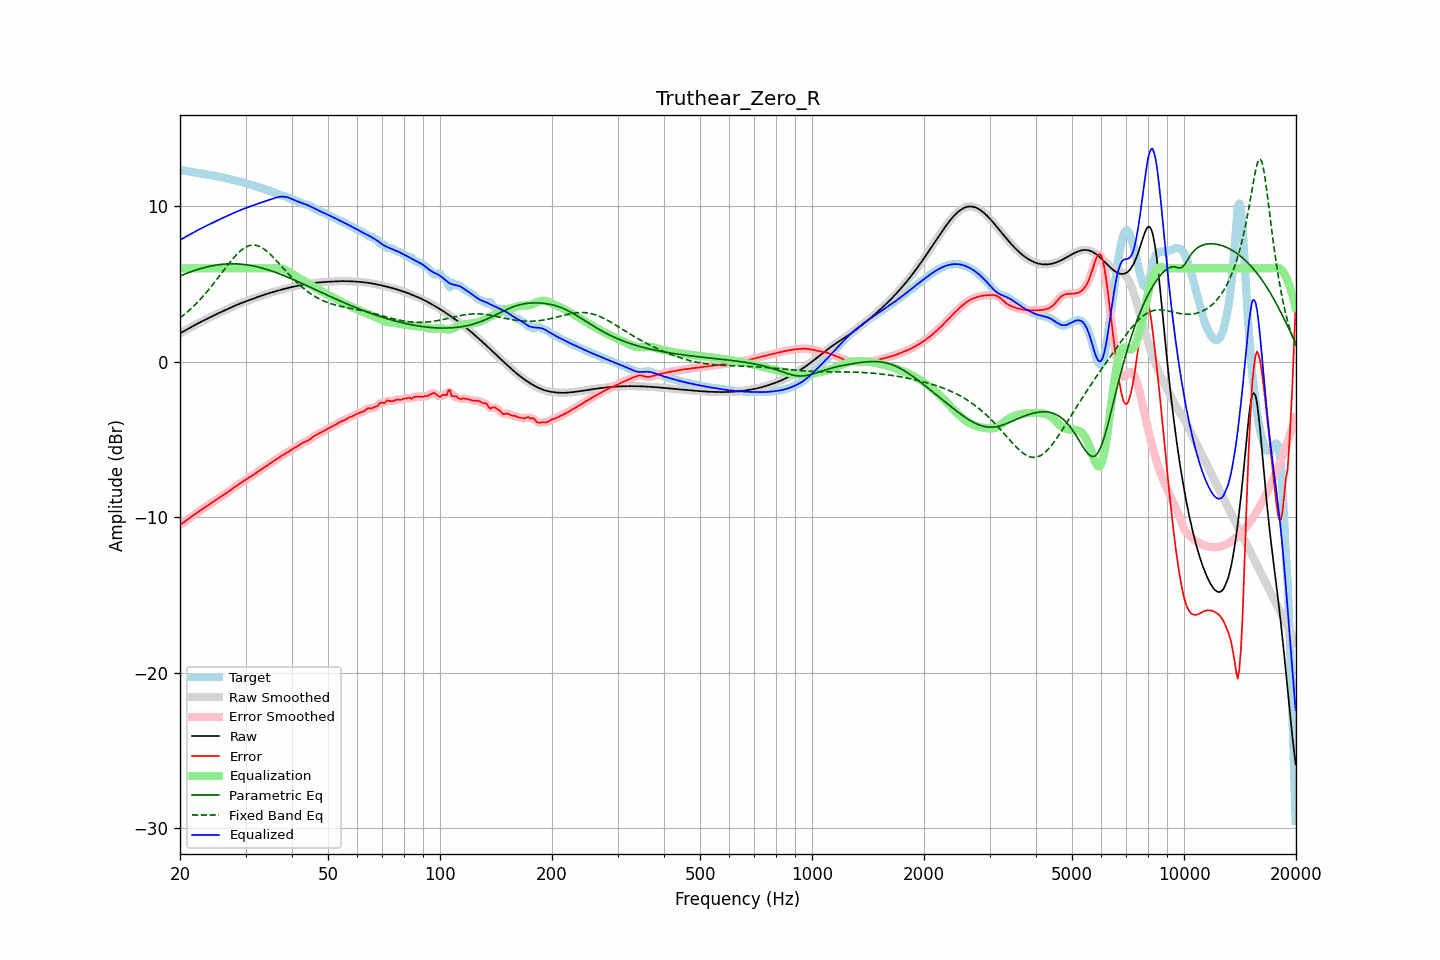

The file beside this chart, header and first rows:
frequency, raw, error, smoothed, error_smoothed, equalization, parametric_eq, fixed_band_eq, equalized_raw, equalized_smoothed, target
20.00, 1.82, -10.49, 1.82, -10.49, 6.00, 5.51, 2.81, 7.82, 7.82, 12.31
20.20, 1.88, -10.42, 1.88, -10.42, 6.00, 5.55, 2.89, 7.88, 7.88, 12.30
20.40, 1.94, -10.35, 1.94, -10.35, 6.00, 5.59, 2.98, 7.94, 7.94, 12.29
20.61, 2.00, -10.28, 2.00, -10.28, 6.00, 5.63, 3.06, 8.00, 8.00, 12.28
20.81, 2.06, -10.20, 2.06, -10.20, 6.00, 5.67, 3.15, 8.06, 8.06, 12.26
21.02, 2.12, -10.13, 2.12, -10.13, 6.00, 5.71, 3.24, 8.12, 8.12, 12.24
21.23, 2.17, -10.05, 2.17, -10.05, 6.00, 5.75, 3.33, 8.17, 8.17, 12.22
21.44, 2.23, -9.97, 2.23, -9.97, 6.00, 5.79, 3.43, 8.23, 8.23, 12.21
21.66, 2.29, -9.90, 2.29, -9.90, 6.00, 5.83, 3.52, 8.29, 8.29, 12.19
21.87, 2.35, -9.82, 2.35, -9.82, 6.00, 5.86, 3.62, 8.35, 8.35, 12.17
22.09, 2.40, -9.75, 2.40, -9.75, 6.00, 5.90, 3.73, 8.40, 8.40, 12.16
22.31, 2.46, -9.68, 2.46, -9.68, 6.00, 5.93, 3.83, 8.46, 8.46, 12.14
22.54, 2.51, -9.61, 2.51, -9.61, 6.00, 5.96, 3.94, 8.51, 8.51, 12.12
22.76, 2.56, -9.55, 2.56, -9.55, 6.00, 5.99, 4.05, 8.56, 8.56, 12.11
22.99, 2.61, -9.48, 2.61, -9.48, 6.00, 6.02, 4.17, 8.61, 8.61, 12.09
23.22, 2.66, -9.41, 2.66, -9.41, 6.00, 6.05, 4.28, 8.66, 8.66, 12.07
23.45, 2.71, -9.34, 2.71, -9.34, 6.00, 6.07, 4.40, 8.71, 8.71, 12.06
23.69, 2.77, -9.27, 2.77, -9.27, 6.00, 6.10, 4.52, 8.77, 8.77, 12.04
23.92, 2.82, -9.20, 2.82, -9.20, 6.00, 6.12, 4.65, 8.82, 8.82, 12.02
24.16, 2.87, -9.13, 2.87, -9.13, 6.00, 6.15, 4.78, 8.87, 8.87, 12.00
24.40, 2.92, -9.06, 2.92, -9.06, 6.00, 6.17, 4.90, 8.92, 8.92, 11.98
24.65, 2.97, -8.99, 2.97, -8.99, 6.00, 6.19, 5.04, 8.97, 8.97, 11.96
24.89, 3.02, -8.92, 3.02, -8.92, 6.00, 6.20, 5.17, 9.02, 9.02, 11.94
25.14, 3.07, -8.85, 3.07, -8.85, 6.00, 6.22, 5.30, 9.07, 9.07, 11.92
25.39, 3.12, -8.79, 3.12, -8.79, 6.00, 6.24, 5.44, 9.12, 9.12, 11.90
25.65, 3.17, -8.72, 3.17, -8.72, 6.00, 6.25, 5.57, 9.17, 9.17, 11.88
25.91, 3.21, -8.65, 3.21, -8.65, 6.00, 6.26, 5.71, 9.21, 9.21, 11.86
26.16, 3.26, -8.58, 3.26, -8.58, 6.00, 6.27, 5.85, 9.26, 9.26, 11.84
26.43, 3.31, -8.51, 3.31, -8.51, 6.00, 6.28, 5.98, 9.31, 9.31, 11.82
26.69, 3.36, -8.44, 3.36, -8.44, 6.00, 6.28, 6.12, 9.36, 9.36, 11.80
26.96, 3.41, -8.36, 3.41, -8.36, 6.00, 6.29, 6.25, 9.41, 9.41, 11.77
27.23, 3.45, -8.29, 3.45, -8.29, 6.00, 6.29, 6.38, 9.45, 9.45, 11.74
27.50, 3.50, -8.21, 3.50, -8.21, 6.00, 6.29, 6.51, 9.50, 9.50, 11.71
27.77, 3.55, -8.14, 3.55, -8.14, 6.00, 6.29, 6.63, 9.55, 9.55, 11.69
28.05, 3.59, -8.07, 3.59, -8.07, 6.00, 6.29, 6.75, 9.59, 9.59, 11.66
28.33, 3.64, -8.00, 3.64, -8.00, 6.00, 6.29, 6.86, 9.64, 9.64, 11.63
28.62, 3.68, -7.93, 3.68, -7.93, 6.00, 6.28, 6.97, 9.68, 9.68, 11.61
28.90, 3.72, -7.86, 3.72, -7.86, 6.00, 6.28, 7.07, 9.72, 9.72, 11.59
29.19, 3.76, -7.80, 3.76, -7.80, 6.00, 6.27, 7.16, 9.76, 9.76, 11.56
29.48, 3.80, -7.73, 3.80, -7.73, 6.00, 6.26, 7.24, 9.80, 9.80, 11.54
29.78, 3.84, -7.67, 3.84, -7.67, 6.00, 6.25, 7.31, 9.84, 9.84, 11.51
30.08, 3.88, -7.60, 3.88, -7.60, 6.00, 6.23, 7.37, 9.88, 9.88, 11.48
30.38, 3.92, -7.53, 3.92, -7.53, 6.00, 6.22, 7.42, 9.92, 9.92, 11.45
30.68, 3.96, -7.46, 3.96, -7.46, 6.00, 6.20, 7.46, 9.96, 9.96, 11.42
30.99, 3.99, -7.39, 3.99, -7.39, 6.00, 6.19, 7.49, 9.99, 9.99, 11.38
31.30, 4.03, -7.32, 4.03, -7.32, 6.00, 6.17, 7.50, 10.03, 10.03, 11.35
31.61, 4.07, -7.25, 4.07, -7.25, 6.00, 6.15, 7.50, 10.07, 10.07, 11.32
31.93, 4.11, -7.18, 4.11, -7.18, 6.00, 6.12, 7.49, 10.11, 10.11, 11.29
32.24, 4.15, -7.11, 4.15, -7.11, 6.00, 6.10, 7.47, 10.15, 10.15, 11.25
32.57, 4.18, -7.04, 4.18, -7.04, 6.00, 6.07, 7.43, 10.18, 10.18, 11.22
32.89, 4.22, -6.97, 4.22, -6.97, 6.00, 6.05, 7.39, 10.22, 10.22, 11.19
33.22, 4.25, -6.90, 4.25, -6.90, 6.00, 6.02, 7.33, 10.25, 10.25, 11.16
33.55, 4.29, -6.84, 4.29, -6.84, 6.00, 5.99, 7.26, 10.29, 10.29, 11.12
33.89, 4.32, -6.77, 4.32, -6.77, 6.00, 5.96, 7.19, 10.32, 10.32, 11.09
34.23, 4.36, -6.70, 4.36, -6.70, 6.00, 5.93, 7.11, 10.36, 10.36, 11.06
34.57, 4.39, -6.63, 4.39, -6.63, 6.00, 5.90, 7.02, 10.39, 10.39, 11.02
34.92, 4.42, -6.56, 4.42, -6.56, 6.00, 5.87, 6.92, 10.42, 10.42, 10.98
35.27, 4.45, -6.49, 4.45, -6.49, 6.00, 5.83, 6.82, 10.45, 10.45, 10.94
35.62, 4.48, -6.41, 4.48, -6.41, 6.00, 5.80, 6.72, 10.49, 10.49, 10.90
35.97, 4.51, -6.34, 4.51, -6.34, 6.01, 5.76, 6.61, 10.52, 10.52, 10.86
... 635 more rows
